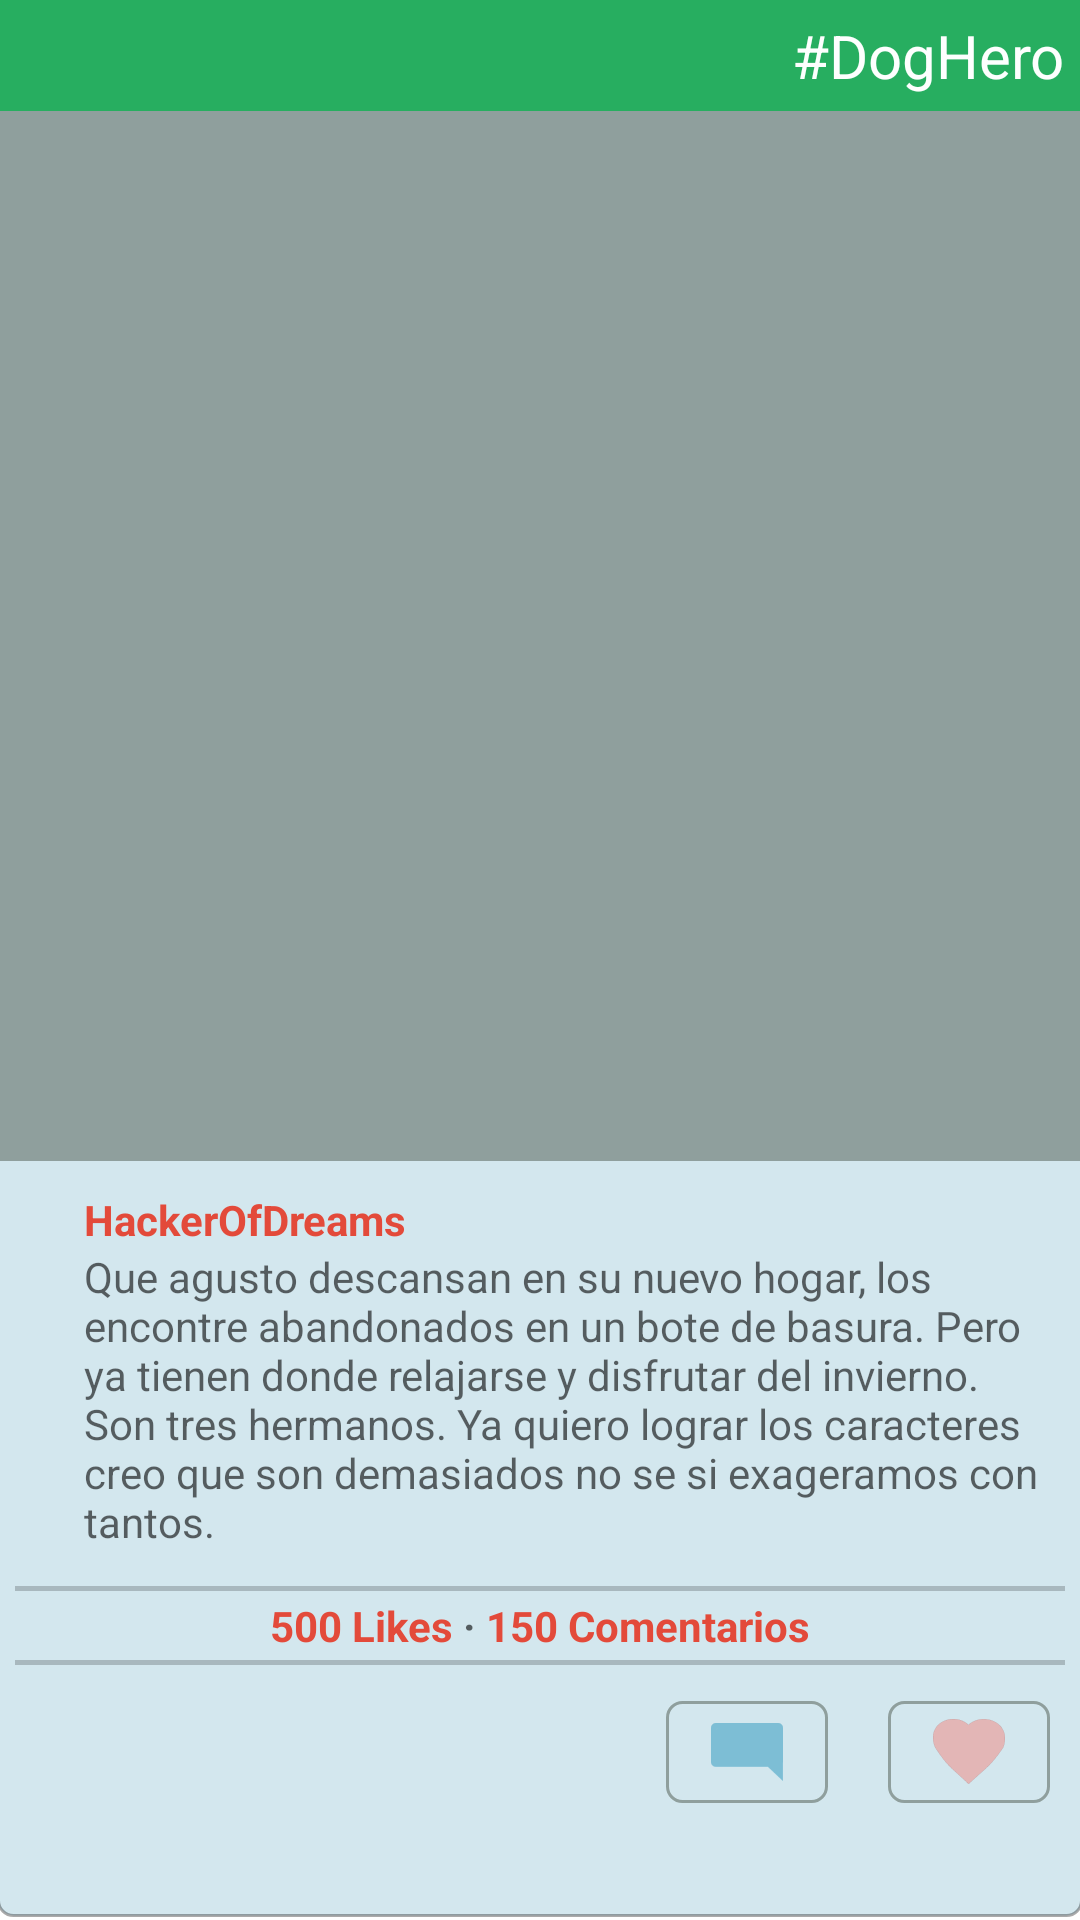

Android layout source for this screen:
<!-- AndroidManifest.xml: application theme Holo.Theme.Light.DarkActionBar -->
<!-- res/layout/action_list_item.xml -->
<?xml version="1.0" encoding="utf-8"?>
<LinearLayout xmlns:android="http://schemas.android.com/apk/res/android"
	android:id="@+id/container"
	android:layout_width="fill_parent"
	android:layout_height="wrap_content"
	android:layout_centerHorizontal="true"
	android:orientation="vertical"
	android:background="@drawable/activity_element_shape">

    
    <LinearLayout
        android:layout_width="fill_parent"
        android:layout_height="wrap_content"
        android:gravity="right"
        android:orientation="horizontal"
        android:background="@color/green_palette">

        <TextView
            android:id="@+id/cause_title"
            android:layout_width="wrap_content"
            android:layout_height="wrap_content"
            android:text="#DogHero"
            android:textColor="@color/white_yellow_tint_palette"
            android:textSize="20sp"
            android:padding="5dp" />

    </LinearLayout>

    
	<ImageView
		android:id="@+id/activity_image"
		android:layout_width="fill_parent"
		android:layout_height="350dp"
		android:adjustViewBounds="true"
		android:scaleType="centerCrop"
		android:contentDescription="@string/hello_world"
		android:background="@drawable/image_placeholder_shape"/>
	
	
	<LinearLayout
	    android:orientation="horizontal"
	    android:layout_width="fill_parent"
	    android:layout_height="wrap_content"
	    android:padding="10dp">

	    <ImageView
	        android:id="@+id/profile_image"
	        android:contentDescription="@string/hello_world"
	        android:layout_width="wrap_content"
	        android:layout_height="wrap_content"
	        android:background="@drawable/profile_circle_shape"/>
	    
	    <LinearLayout
	        android:layout_width="fill_parent"
	        android:layout_height="wrap_content"
	        android:orientation="vertical"
	        android:gravity="center_vertical">

	        <TextView
		        android:id="@+id/user_name"
		        android:layout_width="wrap_content"
		        android:layout_height="wrap_content"
		        android:text="HackerOfDreams"
		        android:textColor="@color/orange_palette"
		        android:textStyle="bold"
		        android:layout_marginLeft="10dp"
		        android:textSize="14sp" />

		    <TextView
		        android:id="@+id/activity_body"
		        android:layout_width="wrap_content"
		        android:layout_height="wrap_content"
		        android:text="Que agusto descansan en su nuevo hogar, los encontre abandonados en un bote de basura. Pero ya tienen donde relajarse y disfrutar del invierno. Son tres hermanos. Ya quiero lograr los caracteres creo que son demasiados no se si exageramos con tantos."
		        android:textColor="@color/gray_dark"
		        android:textSize="14sp"
		        android:layout_marginLeft="10dp" />
	    </LinearLayout>
	</LinearLayout>

    
    <ImageView
	    android:src="@android:drawable/divider_horizontal_textfield"
	    android:layout_width="fill_parent"
	    android:layout_height="wrap_content"
	    android:scaleType="fitXY"
	    android:paddingLeft="5dp"
	    android:paddingRight="5dp"
	    android:paddingBottom="2dp"
	    android:paddingTop="2dp" />

    <LinearLayout
        android:layout_width="fill_parent"
        android:layout_height="wrap_content"
        android:gravity="center"
        android:orientation="horizontal">

		<TextView
			android:id="@+id/likes_count"
			android:layout_width="wrap_content"
			android:layout_height="wrap_content"
			android:text="500 Likes"
			android:textSize="14sp"
			android:textStyle="bold"
			android:textColor="@color/orange_palette"/>

		<TextView
			android:layout_width="wrap_content"
			android:layout_height="wrap_content"
			android:text=" · "
			android:textSize="14sp"
			android:textStyle="bold"
			android:textColor="@color/gray_dark"/>

		<TextView
			android:id="@+id/coments_count"
			android:layout_width="wrap_content"
			android:layout_height="wrap_content"
			android:text="150 Comentarios"
			android:textSize="14sp"
			android:textStyle="bold"
			android:textColor="@color/orange_palette"/>
	</LinearLayout>

	<ImageView
	    android:src="@android:drawable/divider_horizontal_textfield"
	    android:layout_width="fill_parent"
	    android:layout_height="wrap_content"
	    android:scaleType="fitXY"
	    android:paddingLeft="5dp"
	    android:paddingRight="5dp"
	    android:paddingBottom="2dp"
	    android:paddingTop="2dp" />

	
	<LinearLayout
	    android:layout_width="fill_parent"
	    android:layout_height="wrap_content"
	    android:gravity="right"
	    android:orientation="horizontal">
		<LinearLayout
			android:layout_width="wrap_content"
			android:layout_height="wrap_content"
			android:layout_margin="10dp"
			android:background="@drawable/image_buttons_background_shape">

			<ImageView
				android:layout_width="wrap_content"
				android:layout_height="wrap_content"
				android:src="@drawable/ic_coment"/>
		</LinearLayout>

		<LinearLayout
			android:layout_width="wrap_content"
			android:layout_height="wrap_content"
			android:layout_margin="10dp"
			android:background="@drawable/image_buttons_background_shape">

			<ImageView
				android:layout_width="wrap_content"
				android:layout_height="wrap_content"
				android:src="@drawable/ic_heart_unselected"/>
		</LinearLayout>
	</LinearLayout>
</LinearLayout>
<!-- resources referenced by this layout -->
<resources>
  <color name="gray_dark">#99000000</color>
  <color name="green_palette">#27AE60</color>
  <color name="orange_palette">#E34A3A</color>
  <color name="white_yellow_tint_palette">#FDFFFE</color>
  <!-- drawable activity_element_shape (drawable) -->
  <?xml version="1.0" encoding="utf-8"?>
  <layer-list xmlns:android="http://schemas.android.com/apk/res/android">
      
      <item android:bottom="1dp" android:top="-1dp" android:right="-1dp" android:left="-1dp">
          <shape android:shape="rectangle">
      
  		    <solid android:color="@color/blue_gray" />
  		        
  		    <corners android:radius="5dp" />
  		    
  		    <stroke 
  		        android:width="1dp"
  		        android:color="@color/shadow_gray"/>
  	    
  	    </shape>
          
      </item>
  
  </layer-list>
  <!-- drawable ic_coment: png bitmap (drawable-hdpi, 399 bytes) -->
  <!-- drawable ic_heart_unselected: png bitmap (drawable-hdpi, 1147 bytes) -->
  <!-- drawable image_buttons_background_shape (drawable) -->
  <?xml version="1.0" encoding="utf-8"?>
  <shape xmlns:android="http://schemas.android.com/apk/res/android" 
      android:shape="rectangle">
  
      <solid android:color="@color/blue_gray"/>
  
      <corners android:radius="5dp"/>
  
      <padding
          android:left="15dp"
          android:top="5dp"
          android:right="15dp"
          android:bottom="5dp"/>
  
      <stroke
          android:width="1dp"
          android:color="@color/gray"/>
  
  </shape>
  <!-- drawable image_placeholder_shape (drawable) -->
  <?xml version="1.0" encoding="utf-8"?>
  <shape xmlns:android="http://schemas.android.com/apk/res/android" 
      android:shape="rectangle">
  
      <solid android:color="@color/gray"/>
  </shape>
  <!-- drawable profile_circle_shape (drawable) -->
  <?xml version="1.0" encoding="utf-8"?>
  <shape xmlns:android="http://schemas.android.com/apk/res/android"
      android:shape="oval">
      <solid android:color="@color/dark_orange" />
      <padding android:left="4dp" android:top="4dp" android:right="4dp" android:bottom="4dp" />
  </shape>
  <string name="hello_world">Hello world!</string>
  <color name="blue_gray">#D3E7EE</color>
  <color name="shadow_gray">#55000000</color>
  <color name="gray">#8F9F9D</color>
</resources>
